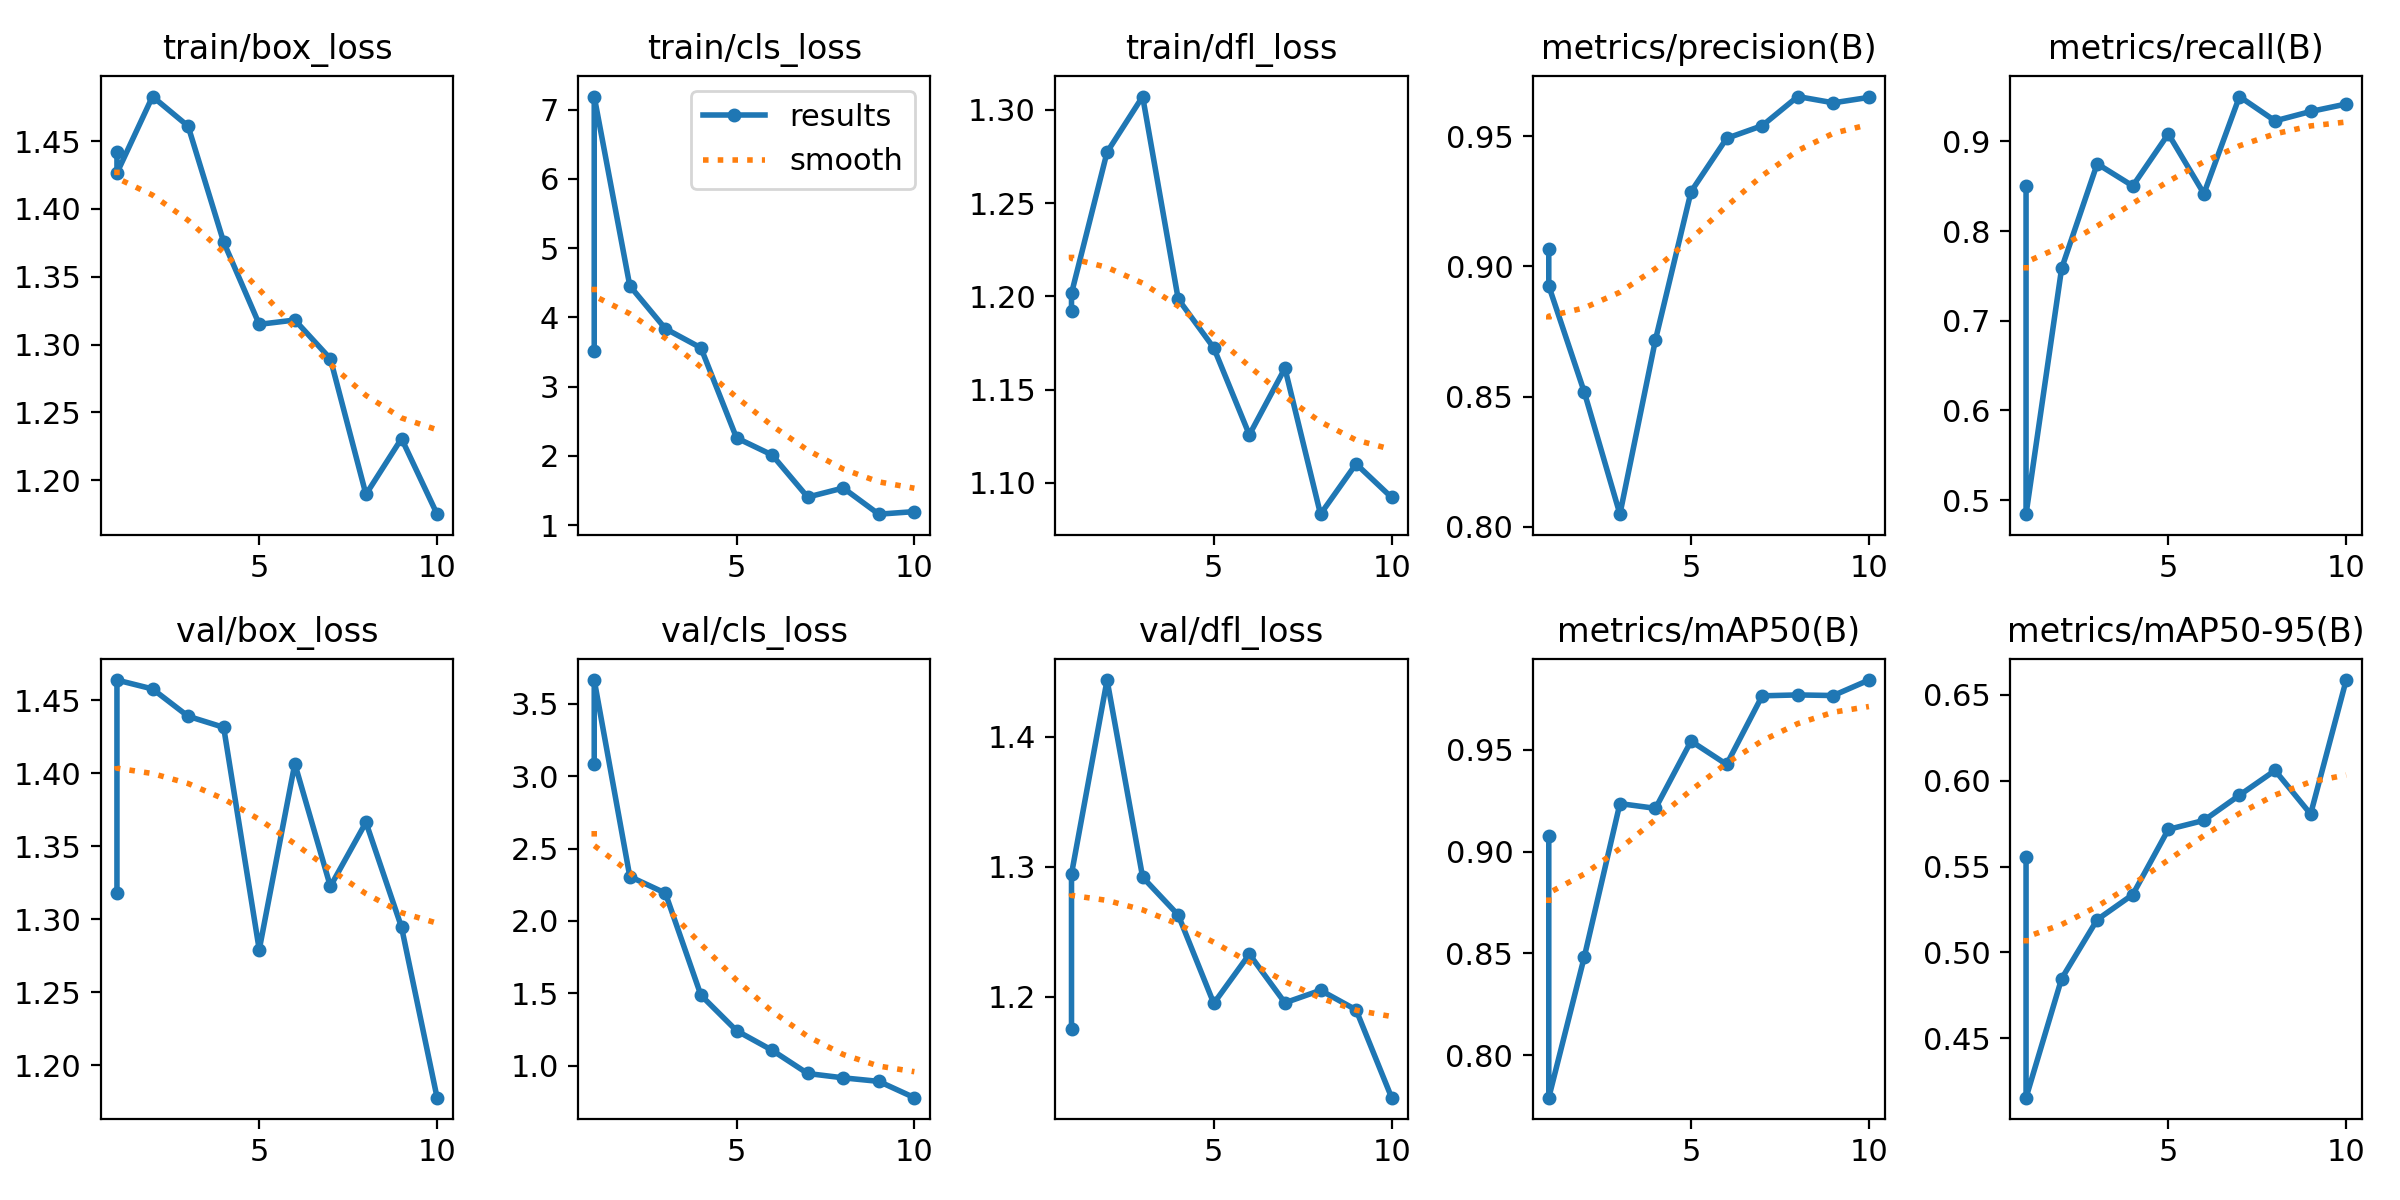

The table this chart was drawn from, first rows:
epoch, time, train/box_loss, train/cls_loss, train/dfl_loss, metrics/precision(B), metrics/recall(B), metrics/mAP50(B), metrics/mAP50-95(B), val/box_loss, val/cls_loss, val/dfl_loss, lr/pg0, lr/pg1, lr/pg2
1, 809.1, 1.442, 3.51, 1.192, 0.9066, 0.85, 0.9074, 0.5558, 1.318, 3.085, 1.175, 0.00066, 0.00066, 0.00066
1, 731, 1.427, 7.187, 1.202, 0.8925, 0.4842, 0.7791, 0.4154, 1.464, 3.662, 1.295, 0.00066, 0.00066, 0.00066
2, 1350, 1.483, 4.455, 1.277, 0.8517, 0.7583, 0.8483, 0.4847, 1.458, 2.307, 1.444, 0.001195, 0.001195, 0.001195
3, 2138, 1.461, 3.837, 1.307, 0.8049, 0.875, 0.9236, 0.5191, 1.439, 2.192, 1.292, 0.001599, 0.001599, 0.001599
4, 2854, 1.376, 3.559, 1.199, 0.8718, 0.8503, 0.9213, 0.5337, 1.431, 1.488, 1.263, 0.001406, 0.001406, 0.001406
5, 3602, 1.315, 2.26, 1.172, 0.9287, 0.9083, 0.9543, 0.5716, 1.279, 1.243, 1.195, 0.001208, 0.001208, 0.001208
6, 12290, 1.318, 2.014, 1.126, 0.9491, 0.8417, 0.9428, 0.5768, 1.406, 1.108, 1.233, 0.00101, 0.00101, 0.00101
7, 13173, 1.289, 1.405, 1.161, 0.954, 0.95, 0.9765, 0.5915, 1.322, 0.9477, 1.196, 0.000812, 0.000812, 0.000812
8, 13929, 1.189, 1.537, 1.083, 0.9651, 0.9229, 0.977, 0.6059, 1.366, 0.9177, 1.205, 0.000614, 0.000614, 0.000614
9, 14700, 1.231, 1.159, 1.11, 0.9627, 0.9333, 0.9767, 0.5805, 1.295, 0.8933, 1.19, 0.000416, 0.000416, 0.000416
10, 19237, 1.175, 1.196, 1.092, 0.9648, 0.9417, 0.9843, 0.6585, 1.178, 0.7809, 1.123, 0.000218, 0.000218, 0.000218
